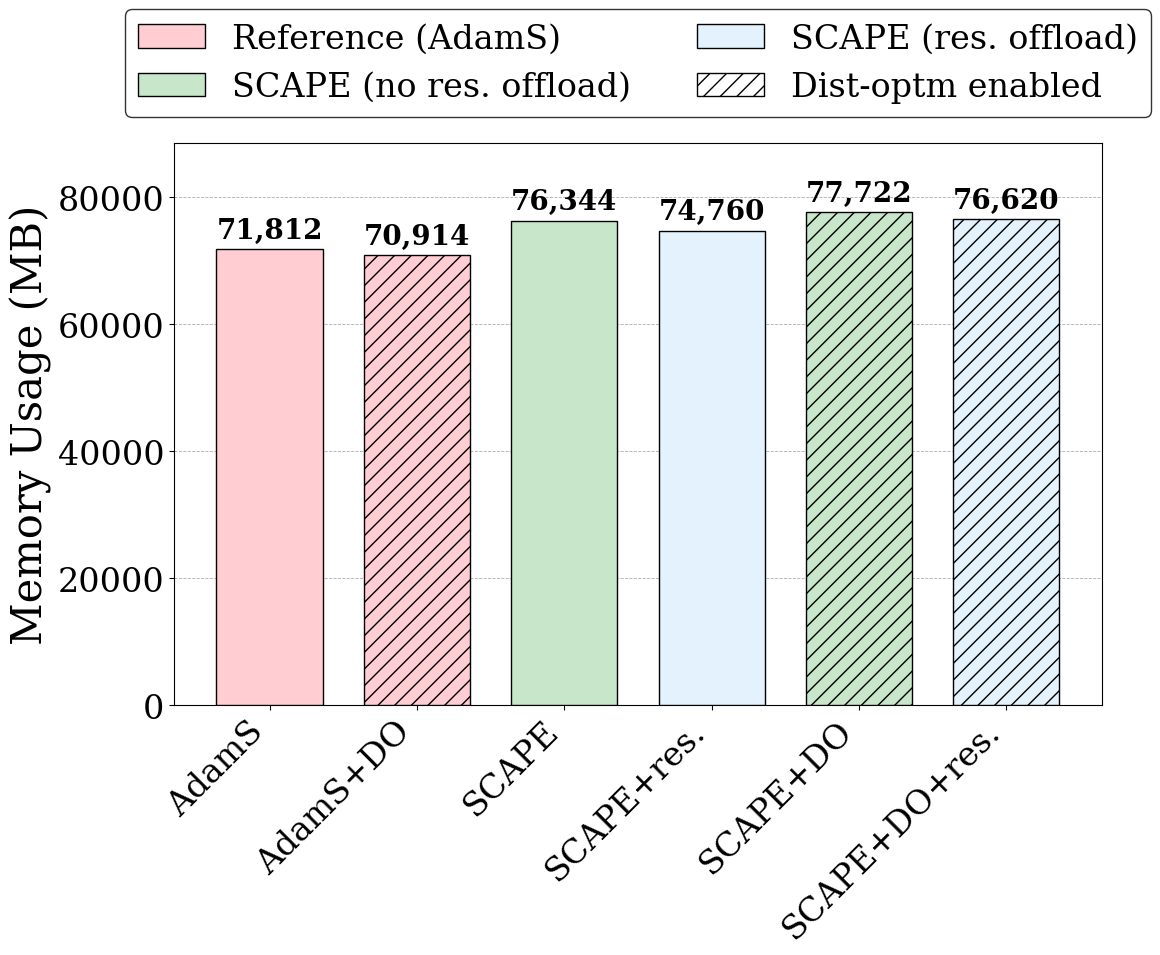
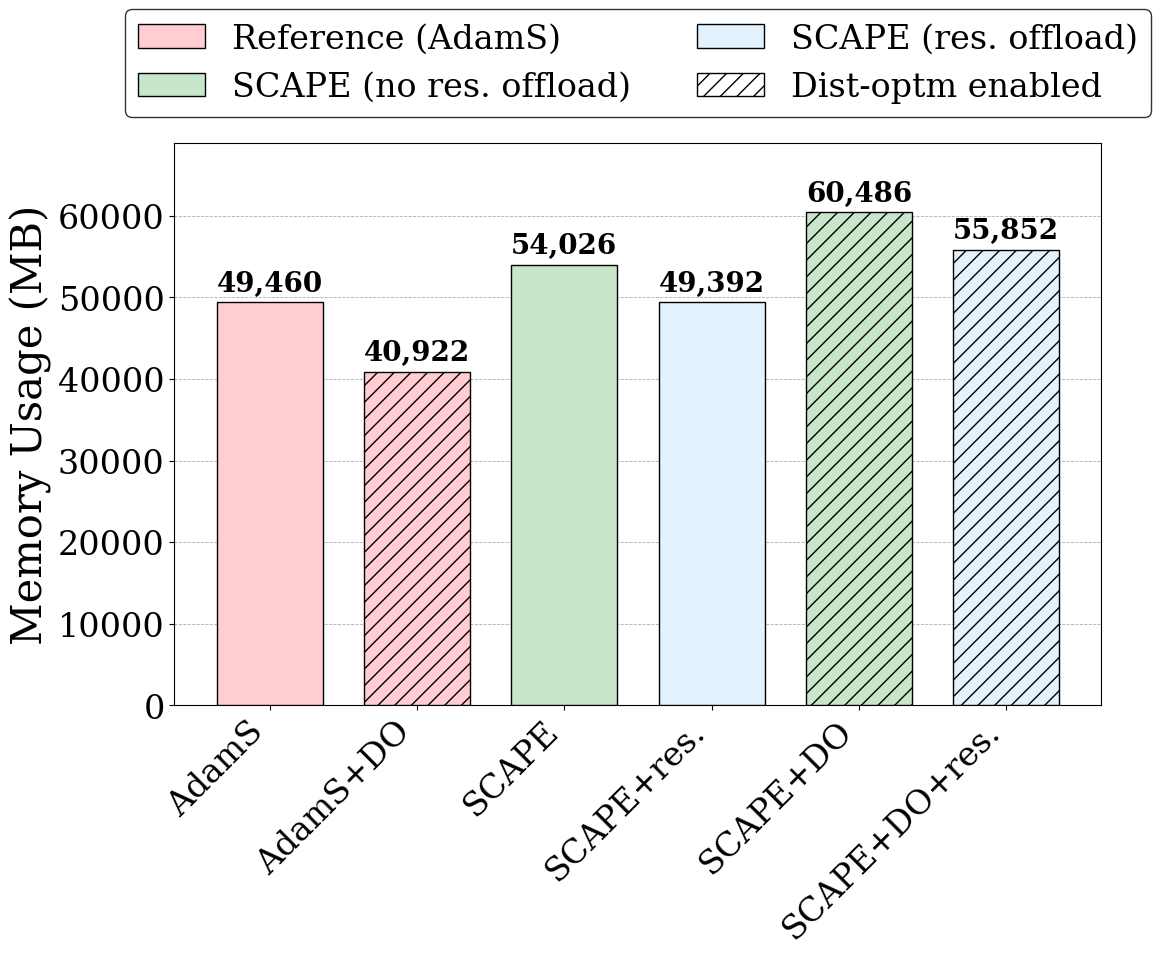
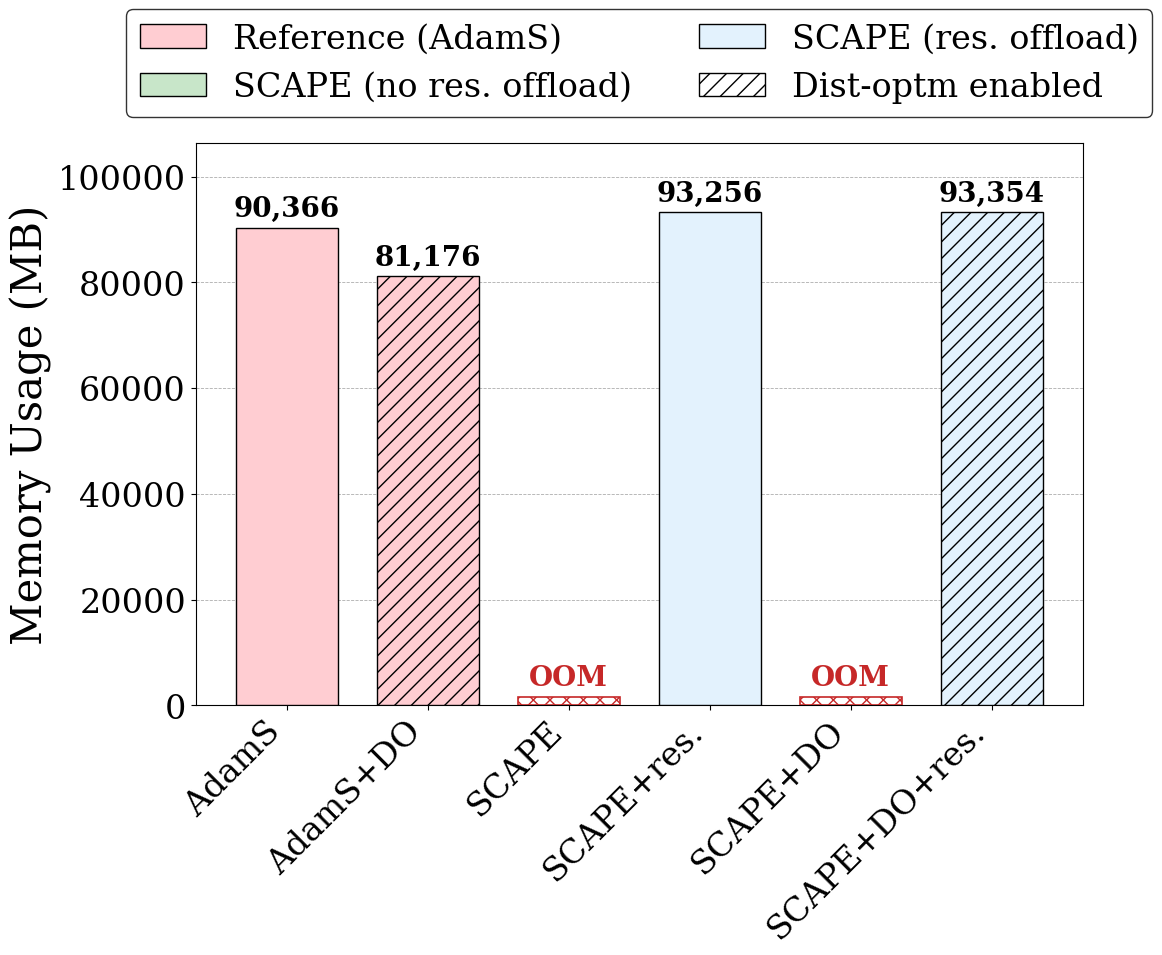

Source code (Python) for these figures, in order:
"""Plot memory usage bars in separate figures for each model."""

from __future__ import annotations

import argparse
from pathlib import Path

import matplotlib
matplotlib.use("Agg")
import matplotlib.font_manager as font_manager
import matplotlib.pyplot as plt
from matplotlib.patches import Patch


def _choose_font_family() -> str:
    preferred = (
        "Times New Roman",
        "Times",
        "Nimbus Roman No9 L",
        "DejaVu Serif",
    )
    available = {font.name for font in font_manager.fontManager.ttflist}
    for font_name in preferred:
        if font_name in available:
            return font_name
    return "serif"


PLOT_FONT_FAMILY = _choose_font_family()
matplotlib.rcParams["font.family"] = PLOT_FONT_FAMILY

axis_font = {"fontname": PLOT_FONT_FAMILY, "fontsize": 30}
legend_font = font_manager.FontProperties(
    family=PLOT_FONT_FAMILY,
    style="normal",
    size=24,
)
ticks_font = {"fontname": PLOT_FONT_FAMILY, "fontsize": 24}

METHODS = [
    "AdamS",
    "AdamS+DO",
    "SCAPE",
    "SCAPE+res.",
    "SCAPE+DO",
    "SCAPE+DO+res.",
]

HAS_RES_OFFLOAD = [False, False, False, True, False, True]
REFERENCE_INDICES = {0, 1}
DIST_OPTM_INDICES = {1, 4, 5}

MODEL_VALUES = {
    "llama-500M": [71812.00, 70914.00, 76344.00, 74760.00, 77722.00, 76620.00],
    "llama-1.3B": [49460.00, 40922.00, 54026.00, 49392.00, 60486.00, 55852.00],
    "llama-1.8B": [90366.00, 81176.00, None, 93256.00, None, 93354.00],
}

REF_COLOR = "#FFCDD2"
NO_RES_COLOR = "#C8E6C9"
RES_COLOR = "#E3F2FD"
OOM_COLOR = "#C62828"
BAR_LABEL_FONTSIZE = 20


def _apply_ticks_font(ax) -> None:
    ax.tick_params(axis="both", labelsize=ticks_font["fontsize"])
    for tick_label in ax.get_xticklabels() + ax.get_yticklabels():
        tick_label.set_fontname(ticks_font["fontname"])


def parse_args() -> argparse.Namespace:
    parser = argparse.ArgumentParser(
        description=(
            "Plot memory usage as separate figures for each model. "
            "The --output path is used as the filename prefix."
        )
    )
    parser.add_argument(
        "--output",
        type=Path,
        default=Path("memory_usage_grouped_bar.png"),
        help=(
            "Base output path. Per-model files are saved as "
            "<stem>_<model><suffix> for each entry in MODEL_VALUES. "
            "Default: %(default)s"
        ),
    )
    parser.add_argument(
        "--dpi",
        type=int,
        default=300,
        help="Raster DPI used when saving bitmap formats. Default: %(default)s",
    )
    parser.add_argument(
        "--legend",
        choices=["on", "off"],
        default="on",
        help="Turn legend rendering on or off. Default: %(default)s",
    )
    return parser.parse_args()


def _plot_model_panel(ax, values: list[float | None]) -> None:
    x_positions = list(range(len(METHODS)))
    max_valid = max(float(v) for v in values if v is not None)
    oom_stub_height = max_valid * 0.018

    heights = [oom_stub_height if value is None else float(value) for value in values]
    bar_colors: list[str] = []
    bar_hatches: list[str] = []
    for idx in range(len(values)):
        if idx in REFERENCE_INDICES:
            bar_colors.append(REF_COLOR)
        elif HAS_RES_OFFLOAD[idx]:
            bar_colors.append(RES_COLOR)
        else:
            bar_colors.append(NO_RES_COLOR)
        bar_hatches.append("//" if idx in DIST_OPTM_INDICES else "")

    bars = ax.bar(
        x_positions,
        heights,
        width=0.72,
        color=bar_colors,
        edgecolor="black",
        linewidth=1.0,
        zorder=3,
    )

    for idx, bar in enumerate(bars):
        bar.set_hatch(bar_hatches[idx])

    max_annotation_y = 0.0
    for idx, value in enumerate(values):
        bar = bars[idx]
        x_center = bar.get_x() + bar.get_width() / 2.0
        y_top = bar.get_height() + max_valid * 0.010

        if value is None:
            bar.set_facecolor("white")
            bar.set_edgecolor(OOM_COLOR)
            bar.set_hatch("xx")
            bar.set_linewidth(1.2)
            ax.text(
                x_center,
                y_top,
                "OOM",
                color=OOM_COLOR,
                ha="center",
                va="bottom",
                fontsize=BAR_LABEL_FONTSIZE,
                fontname=PLOT_FONT_FAMILY,
                fontweight="bold",
                zorder=4,
            )
        else:
            value_label = f"{int(round(float(value))):,}"
            ax.text(
                x_center,
                y_top,
                value_label,
                color="black",
                ha="center",
                va="bottom",
                fontsize=BAR_LABEL_FONTSIZE,
                fontname=PLOT_FONT_FAMILY,
                fontweight="bold",
                zorder=4,
            )

        max_annotation_y = max(max_annotation_y, y_top)

    ax.set_xticks(x_positions)
    ax.set_xticklabels(METHODS, rotation=45, ha="right")
    _apply_ticks_font(ax)
    ax.set_axisbelow(True)
    ax.grid(axis="y", linestyle="--", linewidth=0.6, color="0.6", alpha=0.8)
    ax.set_ylim(bottom=0.0, top=max(max_valid * 1.14, max_annotation_y + max_valid * 0.05))


def _legend_handles() -> list[Patch]:
    return [
        Patch(facecolor=REF_COLOR, edgecolor="black", linewidth=1.0, label="Reference (AdamS)"),
        Patch(facecolor=NO_RES_COLOR, edgecolor="black", linewidth=1.0, label="SCAPE (no res. offload)"),
        Patch(facecolor=RES_COLOR, edgecolor="black", linewidth=1.0, label="SCAPE (res. offload)"),
        Patch(facecolor="white", edgecolor="black", linewidth=1.0, hatch="//", label="Dist-optm enabled"),
    ]


def _plot_single_figure(output_path: Path, values: list[float | None], dpi: int, legend_mode: str) -> None:
    base_fig_width = 11.5
    base_fig_height = 8
    legend_height_ratio = 0.18

    if legend_mode == "on":
        fig = plt.figure(
            figsize=(base_fig_width, base_fig_height * (1.0 + legend_height_ratio)),
            constrained_layout=True,
        )
        grid_spec = fig.add_gridspec(2, 1, height_ratios=[legend_height_ratio, 1.0])
        legend_ax = fig.add_subplot(grid_spec[0, 0])
        ax = fig.add_subplot(grid_spec[1, 0])
    else:
        fig, ax = plt.subplots(1, 1, figsize=(base_fig_width, base_fig_height), constrained_layout=True)
        legend_ax = None

    _plot_model_panel(ax, values)
    ax.set_ylabel("Memory Usage (MB)", **axis_font)

    legend_artists = []
    if legend_mode == "on":
        assert legend_ax is not None
        legend_ax.axis("off")
        handles = _legend_handles()
        legend = legend_ax.legend(
            handles,
            [h.get_label() for h in handles],
            loc="lower center",
            ncol=2,
            frameon=True,
            prop=legend_font,
            columnspacing=2.0,
            handletextpad=0.8,
        )
        legend.get_frame().set_edgecolor("black")
        legend.get_frame().set_facecolor("white")
        legend_artists.append(legend)

    output_path.parent.mkdir(parents=True, exist_ok=True)
    save_kwargs: dict[str, object] = {"dpi": dpi, "bbox_inches": "tight"}
    if legend_artists:
        save_kwargs["bbox_extra_artists"] = legend_artists
    fig.savefig(output_path, **save_kwargs)
    plt.close(fig)


def plot_memory_bars(output_path: Path, dpi: int, legend_mode: str) -> list[Path]:
    suffix = output_path.suffix if output_path.suffix else ".png"
    stem = output_path.stem if output_path.stem else "memory_usage_grouped_bar"
    out_dir = output_path.parent

    outputs: list[Path] = []
    for model_label, values in MODEL_VALUES.items():
        model_out = out_dir / f"{stem}_{model_label}{suffix}"
        _plot_single_figure(model_out, values, dpi, legend_mode)
        outputs.append(model_out)
    return outputs


def main() -> None:
    args = parse_args()
    output_files = plot_memory_bars(args.output, args.dpi, args.legend)
    for path in output_files:
        print(f"Saved figure to {path}")


if __name__ == "__main__":
    main()
